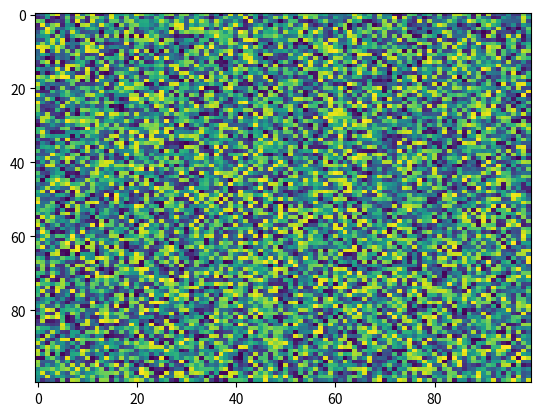

This figure's Python source:
import matplotlib.pyplot as plt
import numpy as np
X = np.random.rand(100, 100)
plt.imshow(X, 'viridis', None, filterrad=4.0, filternorm=True, aspect='auto', interpolation='nearest', alpha=None, vmin=None, vmax=None, origin='upper', extent=None, interpolation_stage=None)
